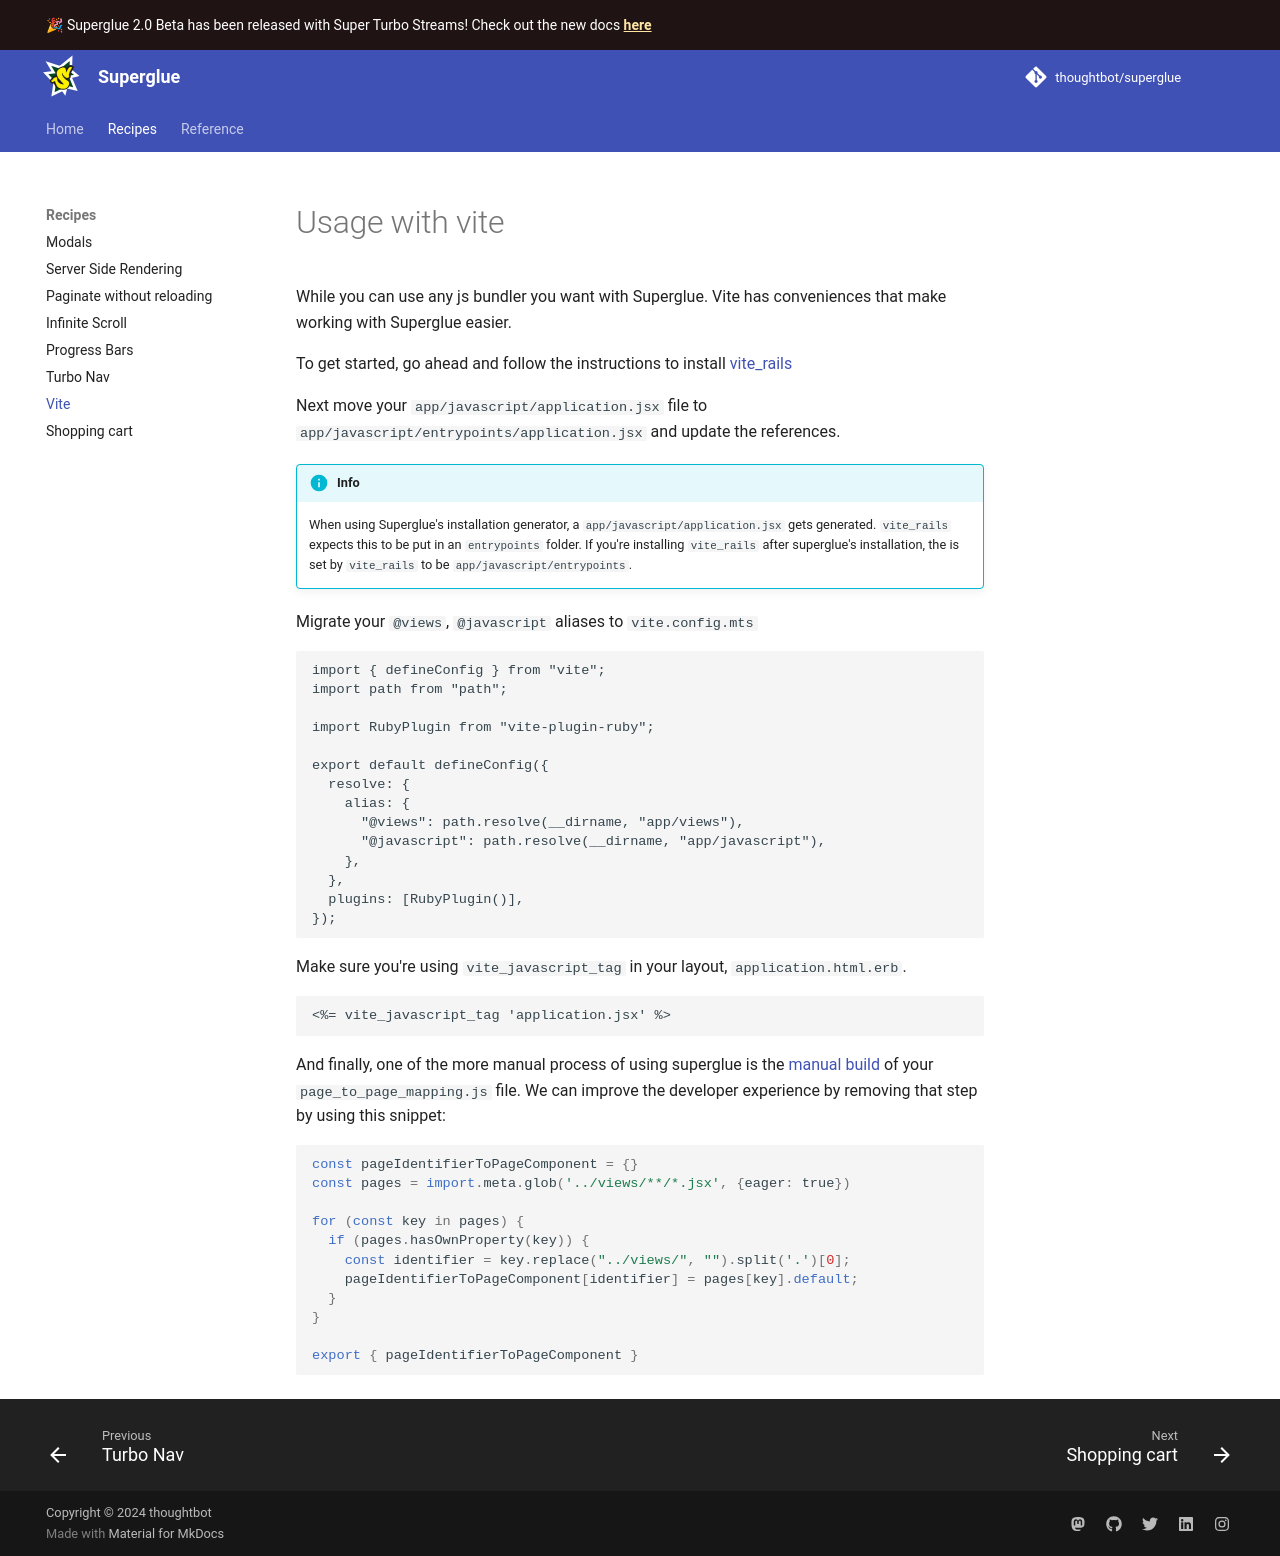

repository: thoughtbot/superglue · page: 1.0/recipes/vite/index.html · generator: mkdocs

# Usage with vite

While you can use any js bundler you want with Superglue. Vite has
conveniences that make working with Superglue easier.

To get started, go ahead and follow the instructions to install
[vite_rails](https://github.com/ElMassimo/vite_ruby?tab=readme-ov-file#installation-)


Next move your `app/javascript/entrypoints/application.jsx` file to
`app/javascript/entrypoints/application.jsx` and update the references.

!!! info
    When using Superglue's installation generator, a `app/javascript/application.jsx` gets
    generated. `vite_rails` expects this to be put in an `entrypoints` folder. If you're installing
    `vite_rails` after superglue's installation, the is set by `vite_rails` to be `app/javascript/entrypoints`.

Migrate your `@views`, `@javascript` aliases to `vite.config.mts`

```
import { defineConfig } from "vite";
import path from "path";

import RubyPlugin from "vite-plugin-ruby";

export default defineConfig({
  resolve: {
    alias: {
      "@views": path.resolve(__dirname, "app/views"),
      "@javascript": path.resolve(__dirname, "app/javascript"),
    },
  },
  plugins: [RubyPlugin()],
});
```

Make sure you're using `vite_javascript_tag` in your layout,
`application.html.erb`.

```
<%= vite_javascript_tag 'application.jsx' %>
```

And finally, one of the more manual process of using superglue is the [manual build]
of your `page_to_page_mapping.js` file. We can improve the developer experience by 
removing that step by using this snippet:

[manual build]: ../configuration.md

```javascript
const pageIdentifierToPageComponent = {}
const pages = import.meta.glob('../views/**/*.jsx', {eager: true})

for (const key in pages) {
  if (pages.hasOwnProperty(key)) {
    const identifier = key.replace("../views/", "").split('.')[0];
    if (!pages[key].default) {
      throw new Error(`View ${identifier} did not export default component`)
    } 
    pageIdentifierToPageComponent[identifier] = pages[key].default;
  }
}

export { pageIdentifierToPageComponent }
```
